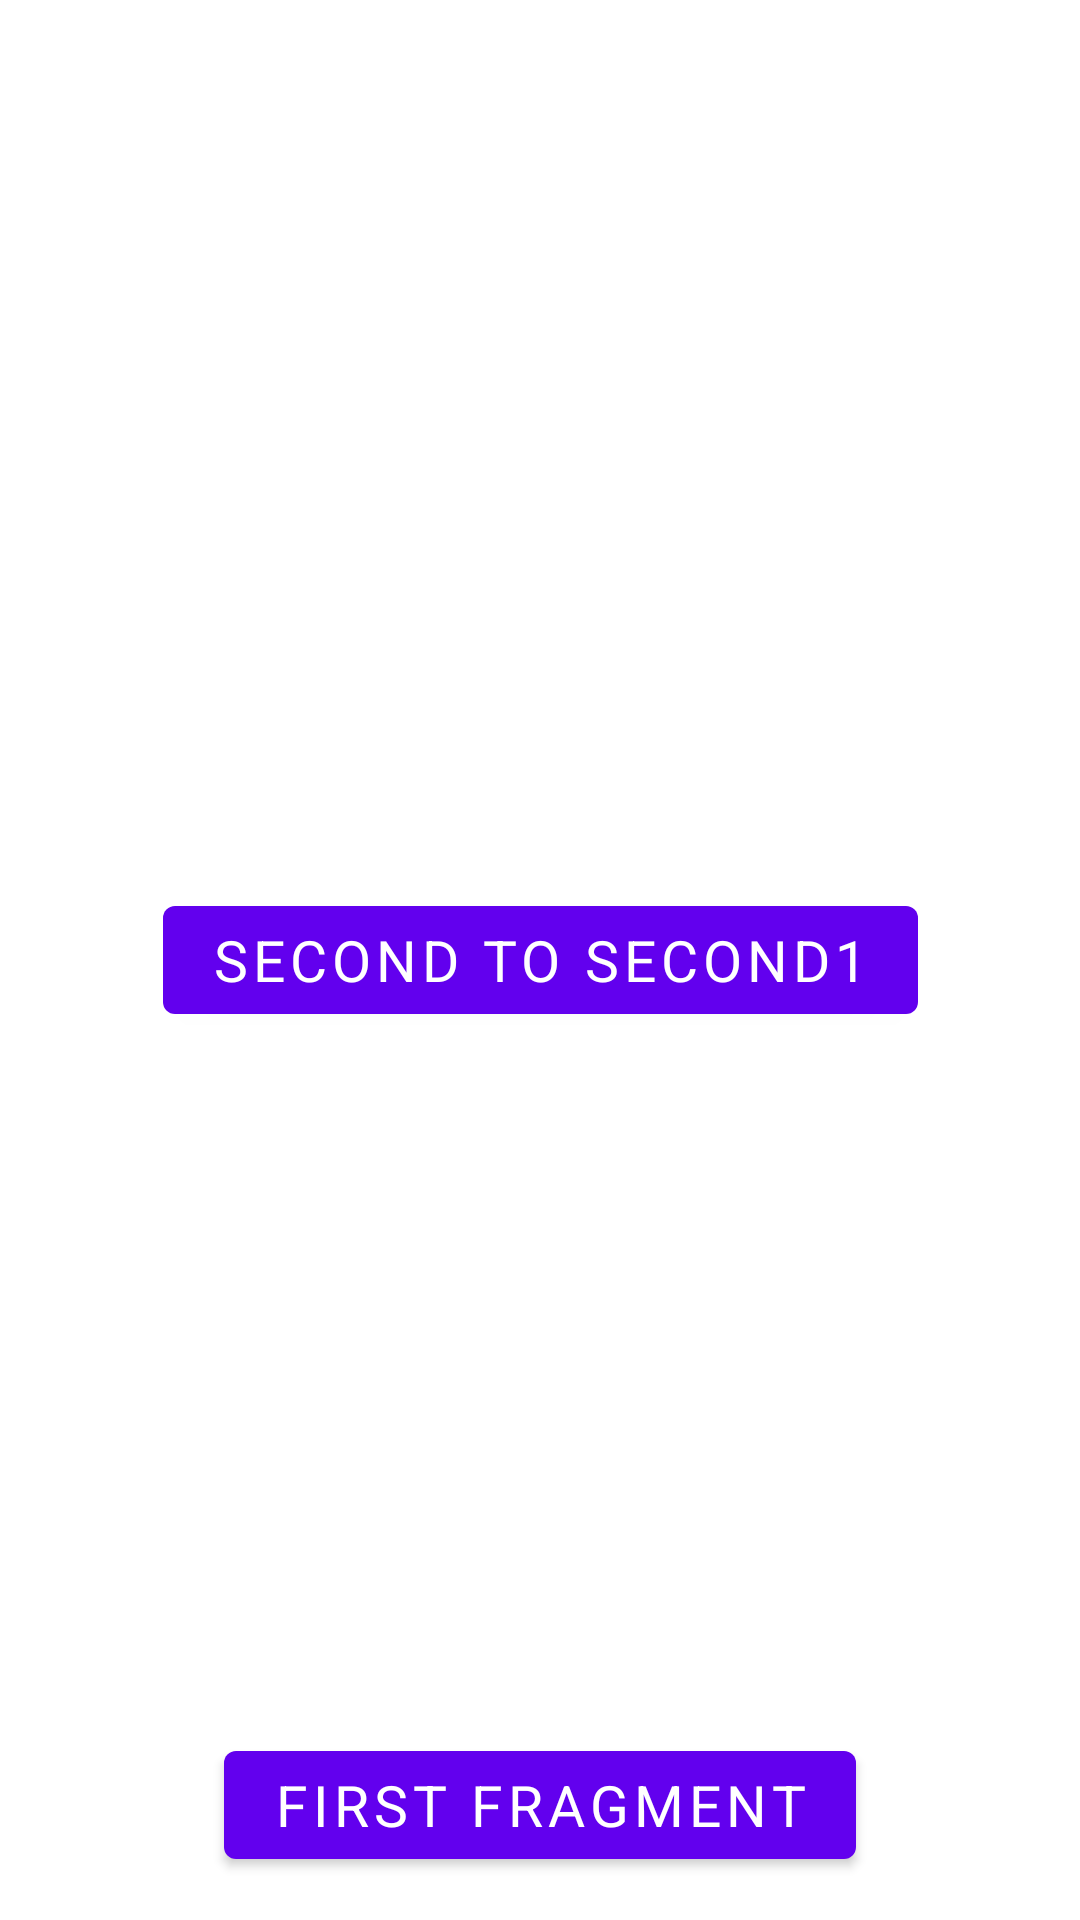

Here is an Android app screen rendered from its layout file. Give the layout XML and the strings, colors and styles it references.
<!-- AndroidManifest.xml: application theme Theme.Aitorburruezorodriguez -->
<!-- res/layout/fragment_second.xml -->
<?xml version="1.0" encoding="utf-8"?>
<androidx.constraintlayout.motion.widget.MotionLayout xmlns:android="http://schemas.android.com/apk/res/android"
    xmlns:app="http://schemas.android.com/apk/res-auto"
    xmlns:tools="http://schemas.android.com/tools"
    android:layout_width="match_parent"
    android:layout_height="match_parent"
    app:layoutDescription="@xml/fragment_second_scene"
    tools:context=".SecondFragment">

    <Button
        android:id="@+id/btn_SecondToMain"
        android:layout_width="wrap_content"
        android:layout_height="wrap_content"
        android:text="@string/first_fragment_label"
        app:layout_constraintBottom_toBottomOf="parent"
        app:layout_constraintEnd_toEndOf="parent"
        app:layout_constraintStart_toStartOf="parent"
        app:layout_constraintTop_toTopOf="parent"
        app:layout_constraintVertical_bias="0.976" />

    <ImageView
        android:id="@+id/img_Mario"
        android:layout_width="136dp"
        android:layout_height="190dp"
        android:src="@drawable/mario"
        app:layout_constraintBottom_toBottomOf="parent"
        app:layout_constraintEnd_toEndOf="parent"
        app:layout_constraintHorizontal_bias="0.498"
        app:layout_constraintStart_toStartOf="parent"
        app:layout_constraintTop_toTopOf="parent"
        app:layout_constraintVertical_bias="0.77" />

    <ImageView
        android:id="@+id/img_Caja"
        android:layout_width="171dp"
        android:layout_height="151dp"
        android:src="@drawable/cajasuerte"
        app:layout_constraintBottom_toBottomOf="parent"
        app:layout_constraintEnd_toEndOf="parent"
        app:layout_constraintStart_toStartOf="parent"
        app:layout_constraintTop_toTopOf="parent"
        app:layout_constraintVertical_bias="0.157" />

    <Button
        android:id="@+id/btn_Second1"
        android:layout_width="wrap_content"
        android:layout_height="wrap_content"
        android:text="@string/btn_Second1"
        tools:layout_editor_absoluteX="144dp"
        tools:layout_editor_absoluteY="300dp" />
</androidx.constraintlayout.motion.widget.MotionLayout>
<!-- resources referenced by this layout -->
<resources>
  <string name="btn_Second1">Second to Second1</string>
  <string name="first_fragment_label">First Fragment</string>
  <style name="Theme.Aitorburruezorodriguez" parent="Theme.MaterialComponents.DayNight.DarkActionBar">
          
          <item name="colorPrimary">@color/purple_500</item>
          <item name="colorPrimaryVariant">@color/purple_700</item>
          <item name="colorOnPrimary">@color/white</item>
          
          <item name="colorSecondary">@color/teal_200</item>
          <item name="colorSecondaryVariant">@color/teal_700</item>
          <item name="colorOnSecondary">@color/black</item>
          <item name="android:textSize">19dp</item>
          <item name="android:fontFamily">sans-serif</item>
          
          <item name="android:statusBarColor" tools:targetApi="l">?attr/colorPrimaryVariant</item>
          
      </style>
  <!-- not gathered from this repository: default colours our renderer supplied (Android Studio template values) -->
  <color name="purple_500">#FF6200EE</color>
  <color name="purple_700">#FF3700B3</color>
  <color name="teal_200">#FF03DAC5</color>
  <color name="teal_700">#FF018786</color>
  <color name="black">#FF000000</color>
  <color name="white">#FFFFFFFF</color>
</resources>
